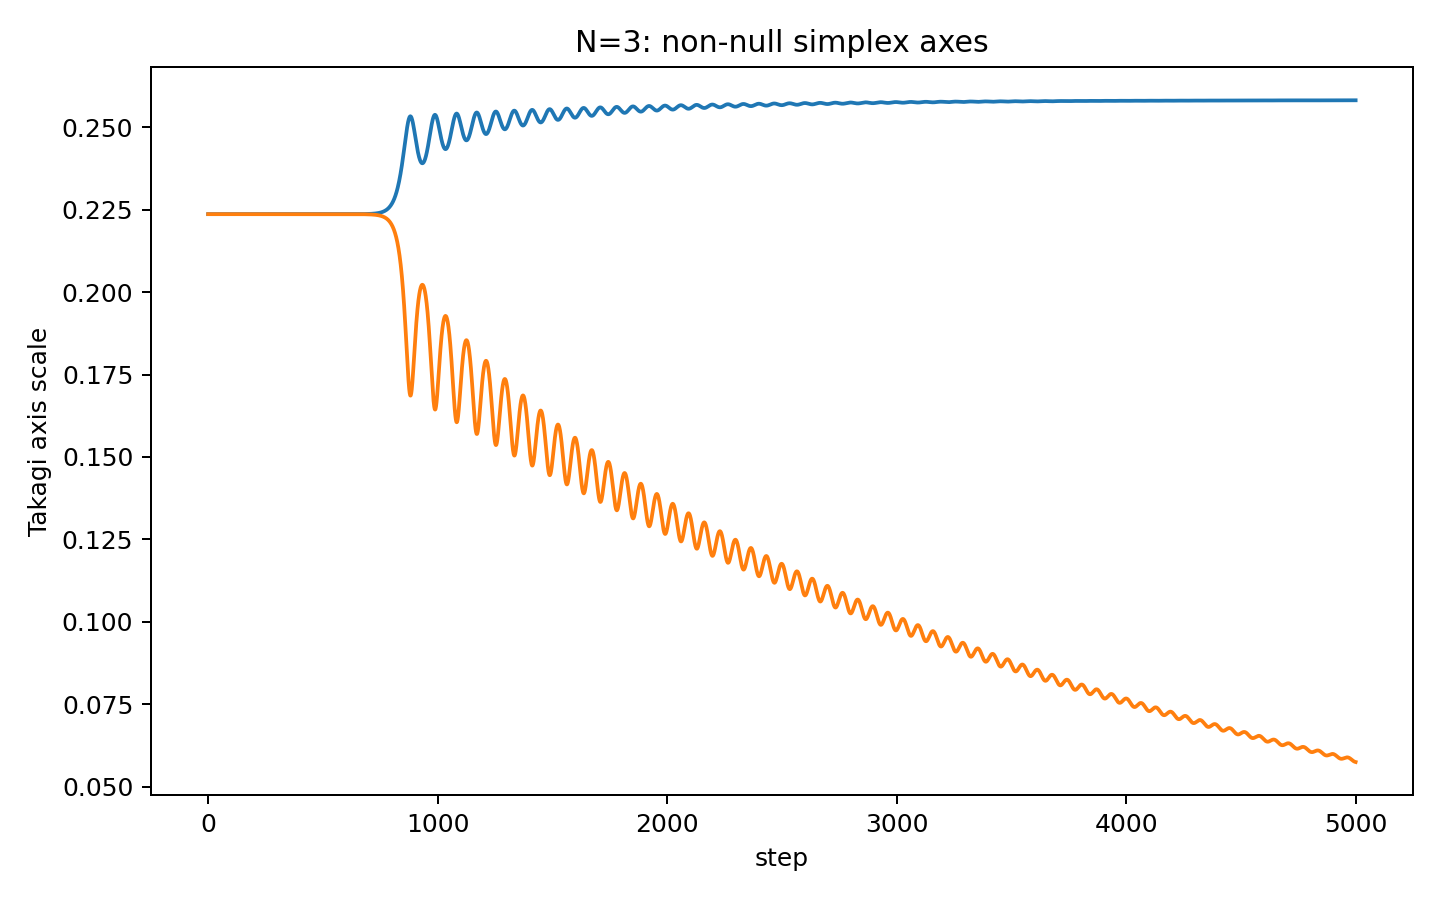

Source data for this figure (header and first rows):
step, takagi_r1, takagi_r2, takagi_r3
0, 0.2236, 0.2236, 6.606110045555665e-10
1, 0.2236, 0.2236, 1.806404978621954e-09
2, 0.2236, 0.2236, 1.5779805040440508e-09
3, 0.2236, 0.2236, 5.982955052719374e-10
4, 0.2236, 0.2236, 1.3436815854744164e-09
5, 0.2236, 0.2236, 1.9141830815697747e-09
6, 0.2236, 0.2236, 8.841936712344914e-10
7, 0.2236, 0.2236, 1.681394966898185e-09
8, 0.2236, 0.2236, 1.1057944741429385e-09
9, 0.2236, 0.2236, 2.006742561105329e-09
10, 0.2236, 0.2236, 1.7170443695319141e-09
11, 0.2236, 0.2236, 2.5547084226189396e-09
12, 0.2236, 0.2236, 3.020368706218448e-09
13, 0.2236, 0.2236, 1.0572320306909324e-09
14, 0.2236, 0.2236, 1.7970162779635085e-09
15, 0.2236, 0.2236, 1.9035851601468217e-09
16, 0.2236, 0.2236, 2.368537985730328e-09
17, 0.2236, 0.2236, 2.3977205579678756e-09
18, 0.2236, 0.2236, 2.1814475959339567e-09
19, 0.2236, 0.2236, 1.2299764467094946e-09
20, 0.2236, 0.2236, 1.8025506197076173e-09
21, 0.2236, 0.2236, 2.3271647849498755e-09
22, 0.2236, 0.2236, 1.5830905436105593e-09
23, 0.2236, 0.2236, 2.693055645462657e-09
24, 0.2236, 0.2236, 2.2048996617670607e-09
25, 0.2236, 0.2236, 2.288951990332438e-09
26, 0.2236, 0.2236, 1.2820793482750319e-09
27, 0.2236, 0.2236, 5.501319737557736e-10
28, 0.2236, 0.2236, 1.7663364208724515e-09
29, 0.2236, 0.2236, 1.2116641685278825e-09
30, 0.2236, 0.2236, 2.1682436470223168e-09
31, 0.2236, 0.2236, 1.623719604592182e-09
32, 0.2236, 0.2236, 1.9299214446172954e-09
33, 0.2236, 0.2236, 1.7997793023335807e-09
34, 0.2236, 0.2236, 1.6592649877016561e-09
35, 0.2236, 0.2236, 8.103286606816064e-10
36, 0.2236, 0.2236, 2.905451917144059e-09
37, 0.2236, 0.2236, 1.3207669935739896e-09
38, 0.2236, 0.2236, 2.487617352233541e-09
39, 0.2236, 0.2236, 2.593428221900102e-09
40, 0.2236, 0.2236, 2.133275698512002e-09
41, 0.2236, 0.2236, 1.890313947558818e-09
42, 0.2236, 0.2236, 2.3603775578018225e-09
43, 0.2236, 0.2236, 1.905276429745481e-09
44, 0.2236, 0.2236, 7.10834021406711e-10
45, 0.2236, 0.2236, 2.232300501346666e-09
46, 0.2236, 0.2236, 1.7983227223682313e-09
47, 0.2236, 0.2236, 1.9437423085358683e-09
48, 0.2236, 0.2236, 1.7872398028768346e-09
49, 0.2236, 0.2236, 3.2344290935071518e-09
50, 0.2236, 0.2236, 2.3144140520034626e-09
51, 0.2236, 0.2236, 1.980325748914561e-09
52, 0.2236, 0.2236, 7.647123074101834e-10
53, 0.2236, 0.2236, 2.3438947861085014e-09
54, 0.2236, 0.2236, 1.7706728116516875e-09
55, 0.2236, 0.2236, 5.922731026229373e-10
56, 0.2236, 0.2236, 1.3280967250646274e-09
57, 0.2236, 0.2236, 1.2186768012731255e-09
58, 0.2236, 0.2236, 1.67529853039936e-09
59, 0.2236, 0.2236, 1.7392457187482112e-09
... 4,941 more rows
